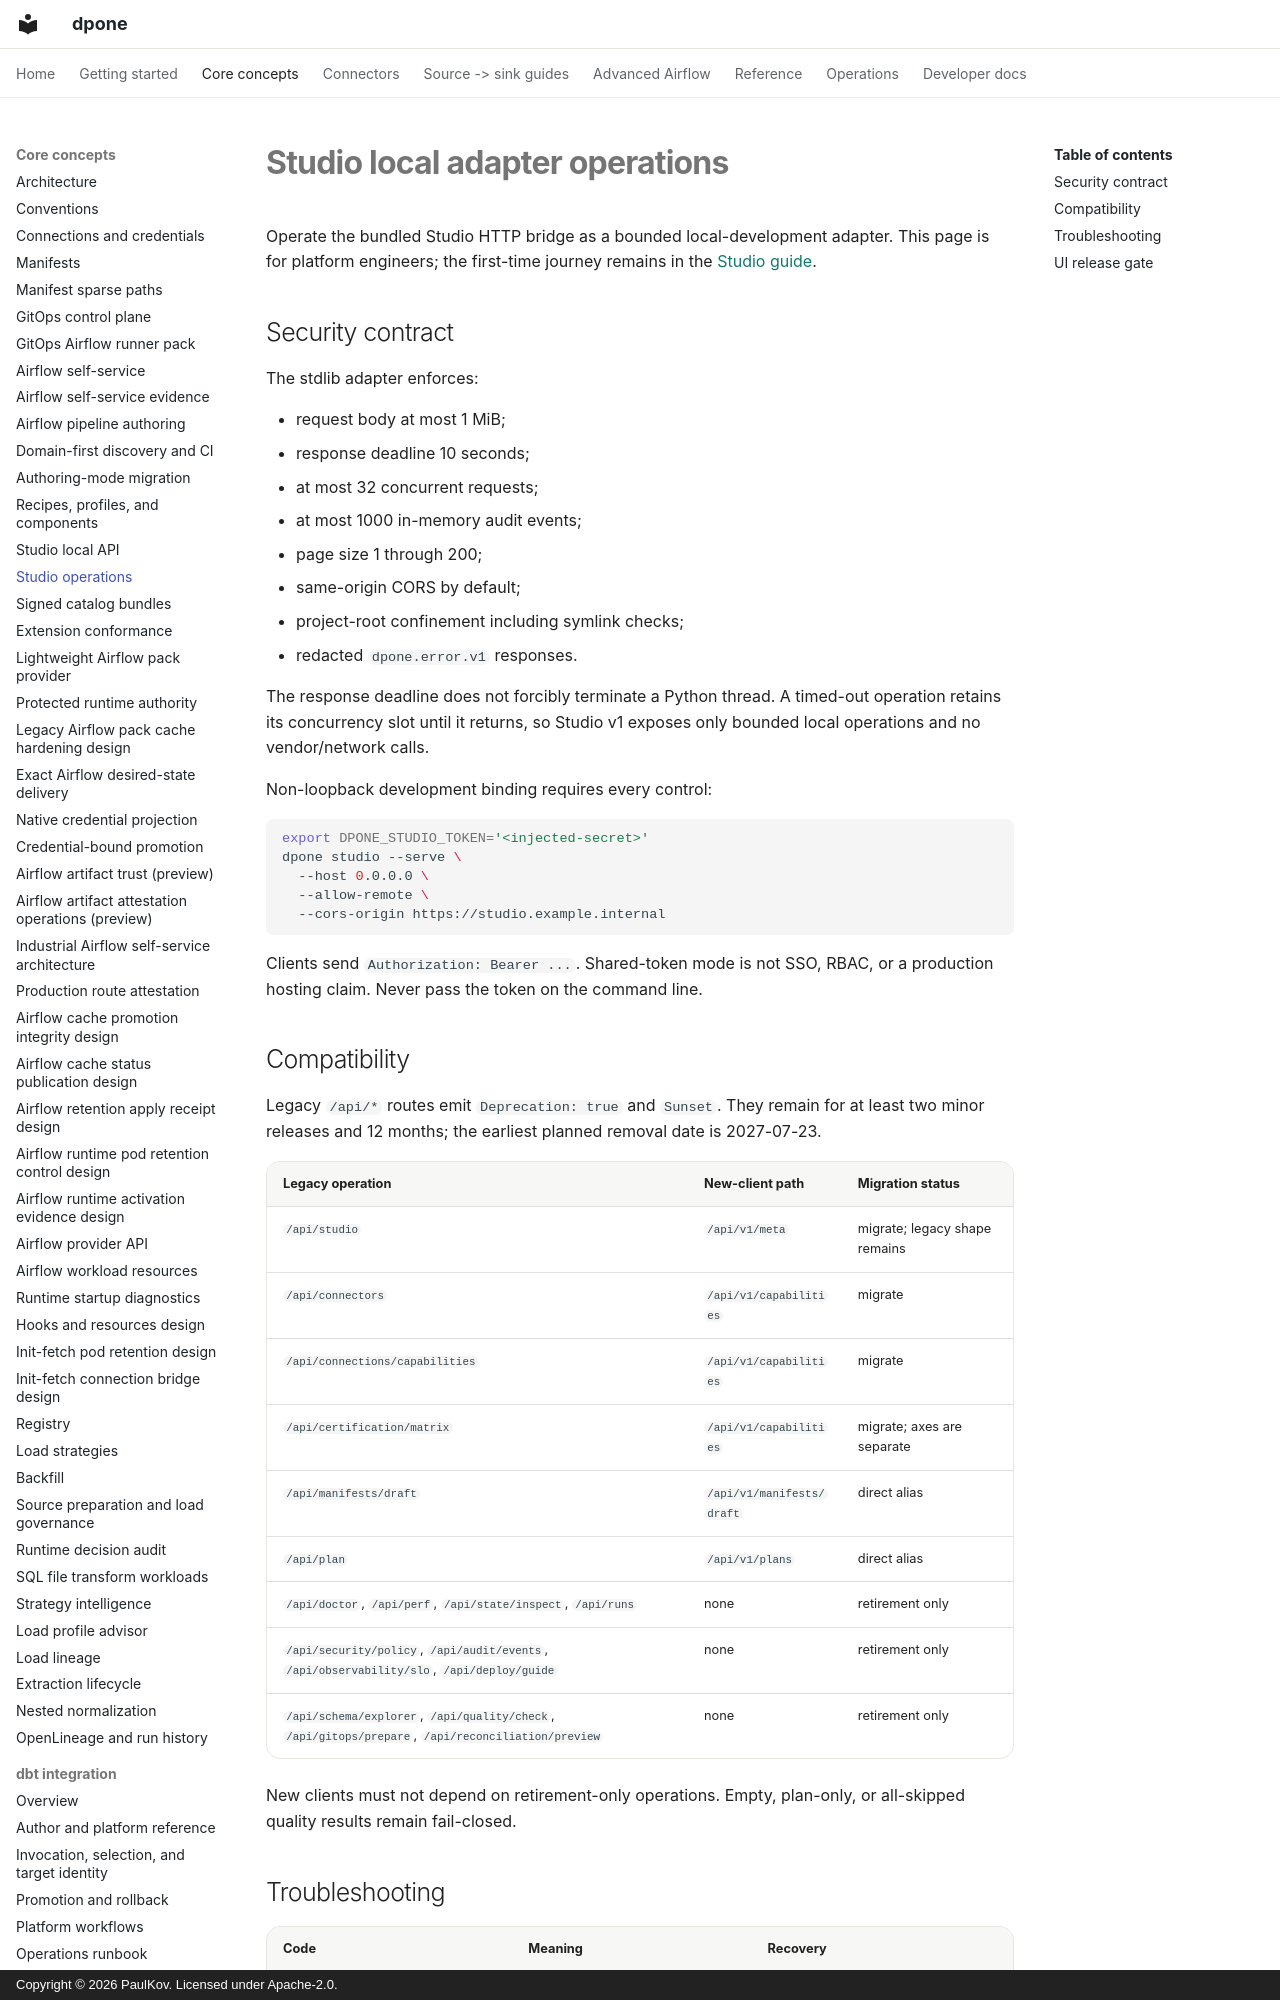

repository: PaulKov/dpone · page: studio-operations/index.html · generator: mkdocs · copyright: Copyright © 2026 PaulKov. Licensed under Apache-2.0.

# Studio local adapter operations

Operate the bundled Studio HTTP bridge as a bounded local-development adapter.
This page is for platform engineers; the first-time journey remains in the
[Studio guide](studio.md).

## Security contract

The stdlib adapter enforces:

- request body at most 1 MiB;
- response deadline 10 seconds;
- at most 32 concurrent requests;
- at most 1000 in-memory audit events;
- page size 1 through 200;
- same-origin CORS by default;
- project-root confinement including symlink checks;
- redacted `dpone.error.v1` responses.

The response deadline does not forcibly terminate a Python thread. A timed-out
operation retains its concurrency slot until it returns, so Studio v1 exposes
only bounded local operations and no vendor/network calls.

Non-loopback development binding requires every control:

```bash
export DPONE_STUDIO_TOKEN='<injected-secret>'
dpone studio --serve \
  --host 0.0.0.0 \
  --allow-remote \
  --cors-origin https://studio.example.internal
```

Clients send `Authorization: Bearer ...`. Shared-token mode is not SSO, RBAC,
or a production hosting claim. Never pass the token on the command line.
